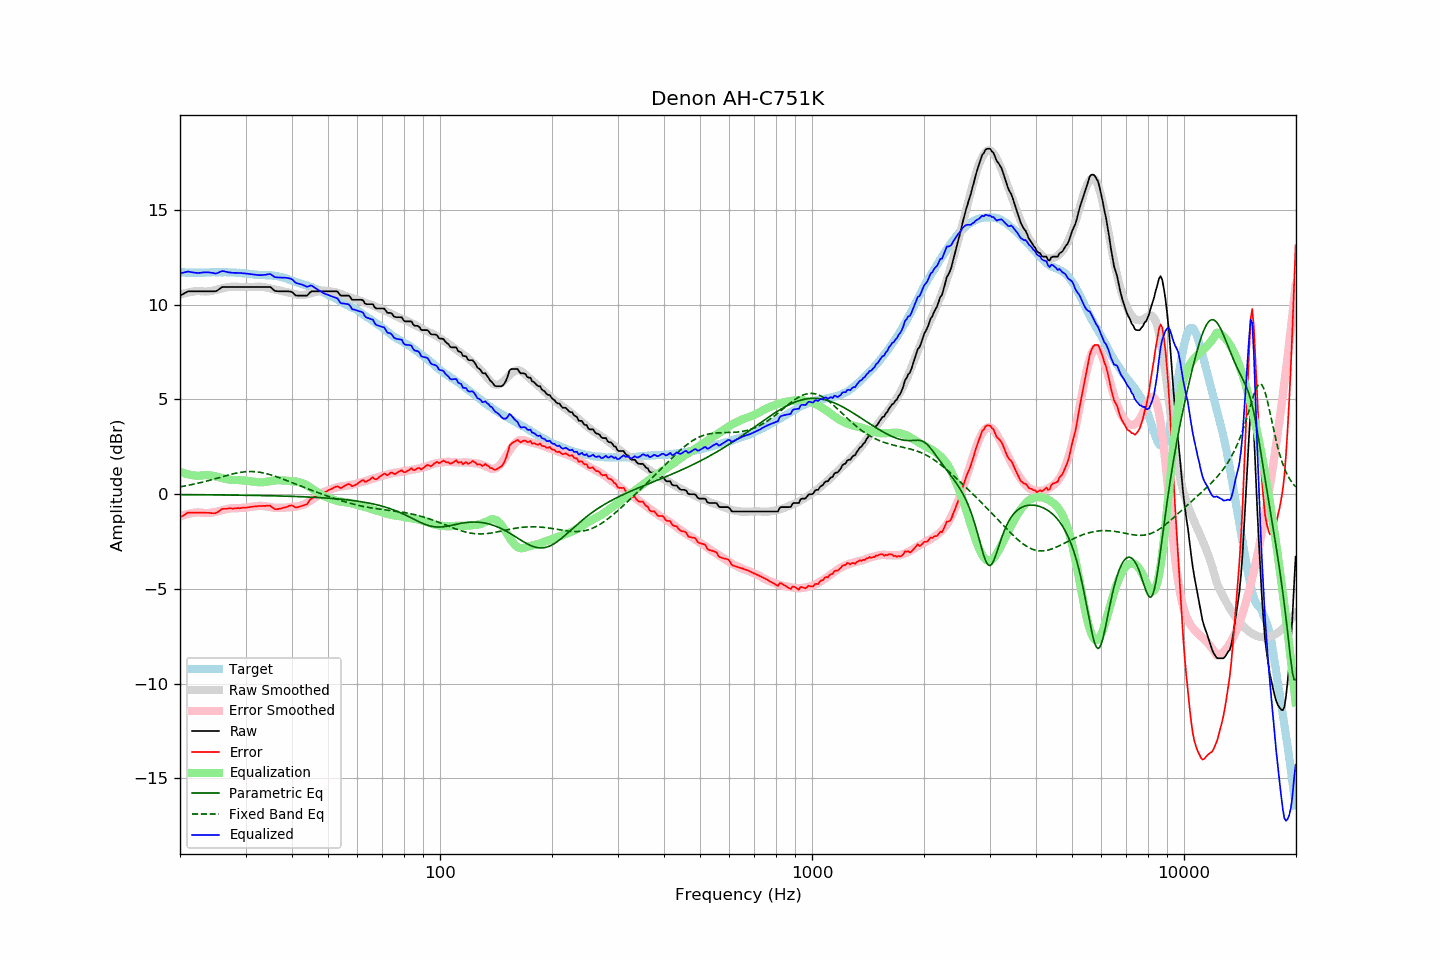

The file beside this chart, header and first rows:
frequency, raw, error, smoothed, error_smoothed, equalization, parametric_eq, fixed_band_eq, equalized_raw, equalized_smoothed, target
20.00, 10.47, -1.24, 10.53, -1.18, 1.18, -0.03, 0.38, 11.66, 11.71, 11.71
20.20, 10.52, -1.18, 10.55, -1.15, 1.15, -0.03, 0.40, 11.67, 11.70, 11.70
20.40, 10.56, -1.14, 10.58, -1.12, 1.12, -0.03, 0.41, 11.68, 11.70, 11.70
20.61, 10.61, -1.09, 10.60, -1.09, 1.09, -0.03, 0.43, 11.71, 11.70, 11.70
20.81, 10.66, -1.02, 10.62, -1.07, 1.07, -0.03, 0.44, 11.73, 11.69, 11.68
21.02, 10.70, -0.98, 10.64, -1.05, 1.05, -0.03, 0.46, 11.75, 11.69, 11.68
21.23, 10.70, -0.98, 10.66, -1.03, 1.03, -0.03, 0.48, 11.73, 11.69, 11.68
21.44, 10.70, -0.99, 10.68, -1.01, 1.01, -0.03, 0.49, 11.71, 11.68, 11.69
21.66, 10.70, -0.98, 10.69, -0.99, 0.99, -0.03, 0.51, 11.70, 11.68, 11.68
21.87, 10.70, -0.99, 10.70, -0.98, 0.98, -0.03, 0.53, 11.69, 11.68, 11.69
22.09, 10.70, -0.98, 10.71, -0.97, 0.97, -0.03, 0.55, 11.68, 11.68, 11.68
22.31, 10.70, -0.99, 10.72, -0.96, 0.96, -0.03, 0.57, 11.67, 11.68, 11.69
22.54, 10.70, -0.98, 10.71, -0.97, 0.97, -0.03, 0.59, 11.67, 11.68, 11.68
22.76, 10.70, -0.98, 10.71, -0.98, 0.98, -0.04, 0.61, 11.68, 11.69, 11.68
22.99, 10.70, -0.98, 10.70, -0.99, 0.99, -0.04, 0.63, 11.69, 11.69, 11.68
23.22, 10.70, -0.98, 10.69, -1.00, 1.00, -0.04, 0.65, 11.70, 11.69, 11.68
23.45, 10.70, -0.99, 10.69, -1.00, 1.00, -0.04, 0.67, 11.71, 11.69, 11.69
23.69, 10.70, -0.99, 10.69, -1.00, 1.00, -0.04, 0.70, 11.70, 11.69, 11.69
23.92, 10.70, -0.99, 10.70, -0.99, 0.99, -0.04, 0.72, 11.70, 11.70, 11.69
24.16, 10.70, -1.00, 10.71, -0.99, 0.99, -0.04, 0.74, 11.69, 11.70, 11.70
24.40, 10.70, -1.01, 10.73, -0.97, 0.97, -0.04, 0.77, 11.68, 11.70, 11.71
24.65, 10.70, -1.01, 10.75, -0.96, 0.96, -0.04, 0.79, 11.66, 11.70, 11.71
24.89, 10.70, -1.01, 10.77, -0.94, 0.94, -0.04, 0.81, 11.64, 11.71, 11.71
25.14, 10.73, -0.97, 10.79, -0.92, 0.92, -0.04, 0.84, 11.65, 11.71, 11.70
25.39, 10.79, -0.92, 10.81, -0.90, 0.90, -0.04, 0.86, 11.69, 11.71, 11.71
25.65, 10.85, -0.86, 10.83, -0.88, 0.88, -0.04, 0.89, 11.73, 11.71, 11.71
25.91, 10.91, -0.79, 10.85, -0.86, 0.86, -0.05, 0.91, 11.77, 11.71, 11.70
26.16, 10.93, -0.78, 10.87, -0.83, 0.83, -0.05, 0.94, 11.77, 11.71, 11.71
26.43, 10.93, -0.78, 10.89, -0.81, 0.81, -0.05, 0.96, 11.75, 11.71, 11.71
26.69, 10.93, -0.78, 10.91, -0.79, 0.79, -0.05, 0.98, 11.73, 11.70, 11.71
26.96, 10.93, -0.76, 10.93, -0.78, 0.78, -0.05, 1.01, 11.71, 11.70, 11.69
27.23, 10.93, -0.76, 10.94, -0.76, 0.76, -0.05, 1.03, 11.69, 11.70, 11.69
27.50, 10.93, -0.76, 10.95, -0.75, 0.75, -0.05, 1.05, 11.68, 11.70, 11.69
27.77, 10.93, -0.77, 10.95, -0.74, 0.74, -0.05, 1.07, 11.68, 11.69, 11.70
28.05, 10.93, -0.76, 10.95, -0.74, 0.74, -0.05, 1.09, 11.68, 11.69, 11.69
28.33, 10.93, -0.75, 10.94, -0.74, 0.74, -0.06, 1.11, 11.67, 11.68, 11.68
28.62, 10.93, -0.74, 10.94, -0.74, 0.74, -0.06, 1.12, 11.67, 11.68, 11.67
28.90, 10.93, -0.75, 10.93, -0.74, 0.74, -0.06, 1.14, 11.67, 11.67, 11.68
29.19, 10.93, -0.74, 10.93, -0.73, 0.73, -0.06, 1.15, 11.66, 11.66, 11.67
29.48, 10.93, -0.72, 10.93, -0.72, 0.72, -0.06, 1.16, 11.66, 11.66, 11.65
29.78, 10.93, -0.72, 10.93, -0.72, 0.72, -0.06, 1.17, 11.65, 11.65, 11.65
30.08, 10.93, -0.72, 10.93, -0.71, 0.71, -0.06, 1.18, 11.64, 11.64, 11.65
30.38, 10.93, -0.70, 10.93, -0.70, 0.70, -0.06, 1.19, 11.63, 11.63, 11.63
30.68, 10.93, -0.69, 10.93, -0.69, 0.69, -0.07, 1.19, 11.62, 11.62, 11.62
30.99, 10.93, -0.68, 10.93, -0.68, 0.68, -0.07, 1.19, 11.61, 11.61, 11.61
31.30, 10.93, -0.67, 10.93, -0.67, 0.67, -0.07, 1.19, 11.60, 11.60, 11.60
31.61, 10.93, -0.66, 10.94, -0.66, 0.66, -0.07, 1.18, 11.59, 11.59, 11.59
31.93, 10.93, -0.64, 10.94, -0.64, 0.64, -0.07, 1.18, 11.58, 11.59, 11.57
32.24, 10.93, -0.65, 10.95, -0.63, 0.63, -0.07, 1.17, 11.56, 11.58, 11.58
32.57, 10.93, -0.63, 10.95, -0.62, 0.62, -0.07, 1.16, 11.56, 11.57, 11.56
32.89, 10.93, -0.63, 10.95, -0.62, 0.62, -0.08, 1.15, 11.55, 11.57, 11.56
33.22, 10.93, -0.63, 10.94, -0.62, 0.62, -0.08, 1.13, 11.56, 11.56, 11.56
33.55, 10.93, -0.62, 10.93, -0.63, 0.63, -0.08, 1.11, 11.56, 11.56, 11.55
33.89, 10.93, -0.63, 10.91, -0.64, 0.64, -0.08, 1.10, 11.57, 11.56, 11.56
34.23, 10.93, -0.61, 10.90, -0.65, 0.65, -0.08, 1.07, 11.59, 11.55, 11.54
34.57, 10.93, -0.62, 10.88, -0.67, 0.67, -0.09, 1.05, 11.60, 11.55, 11.55
34.92, 10.93, -0.61, 10.86, -0.68, 0.68, -0.09, 1.03, 11.62, 11.54, 11.54
35.27, 10.87, -0.68, 10.84, -0.70, 0.70, -0.09, 1.00, 11.57, 11.54, 11.55
35.62, 10.79, -0.73, 10.81, -0.71, 0.71, -0.09, 0.98, 11.51, 11.53, 11.52
35.97, 10.72, -0.80, 10.80, -0.72, 0.72, -0.09, 0.95, 11.45, 11.52, 11.52
... 635 more rows
